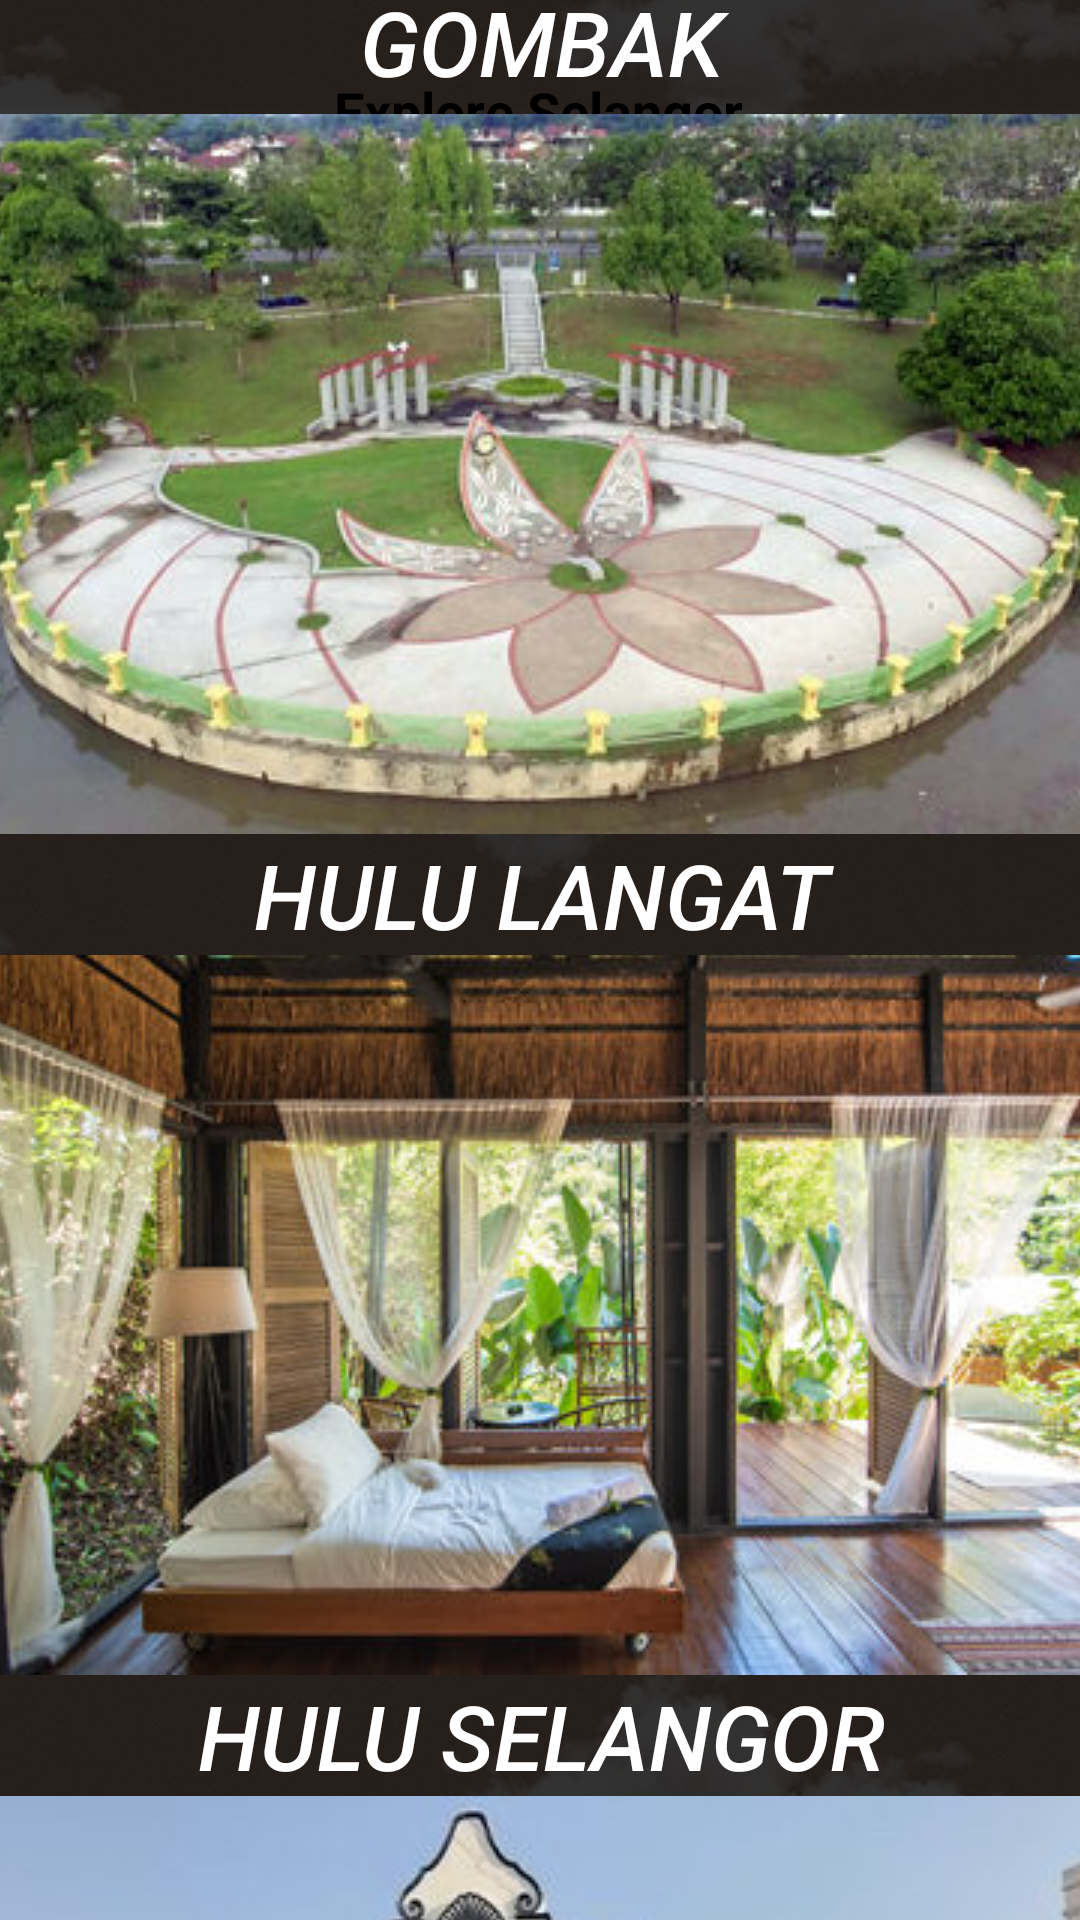

Android layout source for this screen:
<!-- AndroidManifest.xml: application theme Theme.TourismSelangor -->
<!-- res/layout/activity_explore_selangor.xml -->
<?xml version="1.0" encoding="utf-8"?>
<androidx.constraintlayout.widget.ConstraintLayout xmlns:android="http://schemas.android.com/apk/res/android"
    xmlns:app="http://schemas.android.com/apk/res-auto"
    xmlns:tools="http://schemas.android.com/tools"
    android:layout_width="match_parent"
    android:layout_height="match_parent"
    android:background="@drawable/explorebackground"
    tools:context=".Explore_selangor">

    <TextView
        android:id="@+id/textView"
        android:layout_width="wrap_content"
        android:layout_height="wrap_content"
        android:text="Explore Selangor"
        android:textColor="@color/black"
        android:textStyle="bold"
        android:textSize="18sp"
        app:layout_constraintBottom_toBottomOf="parent"
        app:layout_constraintEnd_toEndOf="parent"
        app:layout_constraintHorizontal_bias="0.498"
        app:layout_constraintStart_toStartOf="parent"
        app:layout_constraintTop_toTopOf="parent"
        app:layout_constraintVertical_bias="0.04" />

    <ScrollView
        android:layout_width="385dp"
        android:layout_height="653dp"
        app:layout_constraintBottom_toBottomOf="parent"
        app:layout_constraintEnd_toEndOf="parent"
        app:layout_constraintStart_toStartOf="parent"
        app:layout_constraintTop_toTopOf="parent"
        app:layout_constraintVertical_bias="0.82">

        <TableLayout
            android:layout_width="match_parent"
            android:layout_height="wrap_content"
            android:orientation="horizontal">

            <Button
                android:id="@+id/gombakbtn"
                android:layout_width="188dp"
                android:layout_height="match_parent"
                android:background="#C3000000"
                android:drawableTop="@drawable/batucaves"
                android:text="Gombak"
                android:textColor="@color/white"
                android:textSize="30sp"
                android:textStyle="italic"
                app:backgroundTint="@null"
                app:layout_constraintBottom_toBottomOf="parent"
                app:layout_constraintEnd_toEndOf="parent"
                app:layout_constraintStart_toStartOf="parent"
                app:layout_constraintTop_toTopOf="parent"
                app:layout_constraintVertical_bias="0.382" />

            <Button
                android:id="@+id/hululangatbtn"
                android:layout_width="188dp"
                android:layout_height="match_parent"
                android:background="#C3000000"
                android:drawableTop="@drawable/hululangat"
                android:text="Hulu Langat"
                android:textColor="@color/white"
                android:textSize="30sp"
                android:textStyle="italic"
                app:backgroundTint="@null"
                app:layout_constraintBottom_toBottomOf="parent"
                app:layout_constraintEnd_toEndOf="parent"
                app:layout_constraintStart_toStartOf="parent"
                app:layout_constraintTop_toTopOf="parent"
                app:layout_constraintVertical_bias="0.382" />

            <Button
                android:id="@+id/huluselangorbtn"
                android:layout_width="188dp"
                android:layout_height="match_parent"
                android:background="#C3000000"
                android:drawableTop="@drawable/huluselangor"
                android:text="Hulu Selangor"
                android:textColor="@color/white"
                android:textSize="30sp"
                android:textStyle="italic"
                app:backgroundTint="@null"
                app:layout_constraintBottom_toBottomOf="parent"
                app:layout_constraintEnd_toEndOf="parent"
                app:layout_constraintStart_toStartOf="parent"
                app:layout_constraintTop_toTopOf="parent"
                app:layout_constraintVertical_bias="0.382" />

            <Button
                android:id="@+id/klangbtn"
                android:layout_width="188dp"
                android:layout_height="match_parent"
                android:background="#C3000000"
                android:drawableTop="@drawable/klang"
                android:text="Klang"
                android:textColor="@color/white"
                android:textSize="30sp"
                android:textStyle="italic"
                app:backgroundTint="@null"
                app:layout_constraintBottom_toBottomOf="parent"
                app:layout_constraintEnd_toEndOf="parent"
                app:layout_constraintStart_toStartOf="parent"
                app:layout_constraintTop_toTopOf="parent"
                app:layout_constraintVertical_bias="0.382" />

            <Button
                android:id="@+id/kualalangatbtn"
                android:layout_width="188dp"
                android:layout_height="match_parent"
                android:background="#C3000000"
                android:drawableTop="@drawable/kualalangat"
                android:text="Kuala Langat"
                android:textColor="@color/white"
                android:textSize="30sp"
                android:textStyle="italic"
                app:backgroundTint="@null"
                app:layout_constraintBottom_toBottomOf="parent"
                app:layout_constraintEnd_toEndOf="parent"
                app:layout_constraintStart_toStartOf="parent"
                app:layout_constraintTop_toTopOf="parent"
                app:layout_constraintVertical_bias="0.382" />

            <Button
                android:id="@+id/kualaselangorbtn"
                android:layout_width="188dp"
                android:layout_height="match_parent"
                android:background="#C3000000"
                android:drawableTop="@drawable/kualaselangor"
                android:text="Kuala Selangor"
                android:textColor="@color/white"
                android:textSize="30sp"
                android:textStyle="italic"
                app:backgroundTint="@null"
                app:layout_constraintBottom_toBottomOf="parent"
                app:layout_constraintEnd_toEndOf="parent"
                app:layout_constraintStart_toStartOf="parent"
                app:layout_constraintTop_toTopOf="parent"
                app:layout_constraintVertical_bias="0.382" />

            <Button
                android:id="@+id/petalingbtn"
                android:layout_width="188dp"
                android:layout_height="match_parent"
                android:background="#C3000000"
                android:drawableTop="@drawable/petaling"
                android:text="Petaling"
                android:textColor="@color/white"
                android:textSize="30sp"
                android:textStyle="italic"
                app:backgroundTint="@null"
                app:layout_constraintBottom_toBottomOf="parent"
                app:layout_constraintEnd_toEndOf="parent"
                app:layout_constraintStart_toStartOf="parent"
                app:layout_constraintTop_toTopOf="parent"
                app:layout_constraintVertical_bias="0.382" />

            <Button
                android:id="@+id/sabakbernambtn"
                android:layout_width="188dp"
                android:layout_height="match_parent"
                android:background="#C3000000"
                android:drawableTop="@drawable/sabakbernam"
                android:text="Sabak Bernam"
                android:textColor="@color/white"
                android:textSize="30sp"
                android:textStyle="italic"
                app:backgroundTint="@null"
                app:layout_constraintBottom_toBottomOf="parent"
                app:layout_constraintEnd_toEndOf="parent"
                app:layout_constraintStart_toStartOf="parent"
                app:layout_constraintTop_toTopOf="parent"
                app:layout_constraintVertical_bias="0.382" />

            <Button
                android:id="@+id/sepangbtn"
                android:layout_width="188dp"
                android:layout_height="match_parent"
                android:background="#C3000000"
                android:drawableTop="@drawable/sepang"
                android:text="Sepang"
                android:textColor="@color/white"
                android:textSize="30sp"
                android:textStyle="italic"
                app:backgroundTint="@null"
                app:layout_constraintBottom_toBottomOf="parent"
                app:layout_constraintEnd_toEndOf="parent"
                app:layout_constraintStart_toStartOf="parent"
                app:layout_constraintTop_toTopOf="parent"
                app:layout_constraintVertical_bias="0.382" />

        </TableLayout>

    </ScrollView>


</androidx.constraintlayout.widget.ConstraintLayout>
<!-- resources referenced by this layout -->
<resources>
  <!-- drawable explorebackground: jpg bitmap (drawable, 67202 bytes) -->
  <!-- drawable hululangat: jpg bitmap (drawable, 55948 bytes) -->
  <!-- drawable huluselangor: jpg bitmap (drawable, 60981 bytes) -->
  <!-- drawable klang: jpg bitmap (drawable, 24355 bytes) -->
  <!-- drawable kualalangat: jpg bitmap (drawable, 153100 bytes) -->
  <!-- drawable kualaselangor: jpg bitmap (drawable, 26810 bytes) -->
  <!-- drawable petaling: jpg bitmap (drawable, 32223 bytes) -->
  <!-- drawable sabakbernam: jpg bitmap (drawable, 14579 bytes) -->
  <!-- drawable sepang: jpg bitmap (drawable, 29200 bytes) -->
  <style name="Theme.TourismSelangor" parent="Base.Theme.TourismSelangor" />
  <style name="Base.Theme.TourismSelangor" parent="Theme.Material3.DayNight.NoActionBar">
          
          
      </style>
  <!-- not gathered from this repository: default colours our renderer supplied (Android Studio template values) -->
  <color name="black">#FF000000</color>
  <color name="white">#FFFFFFFF</color>
</resources>
